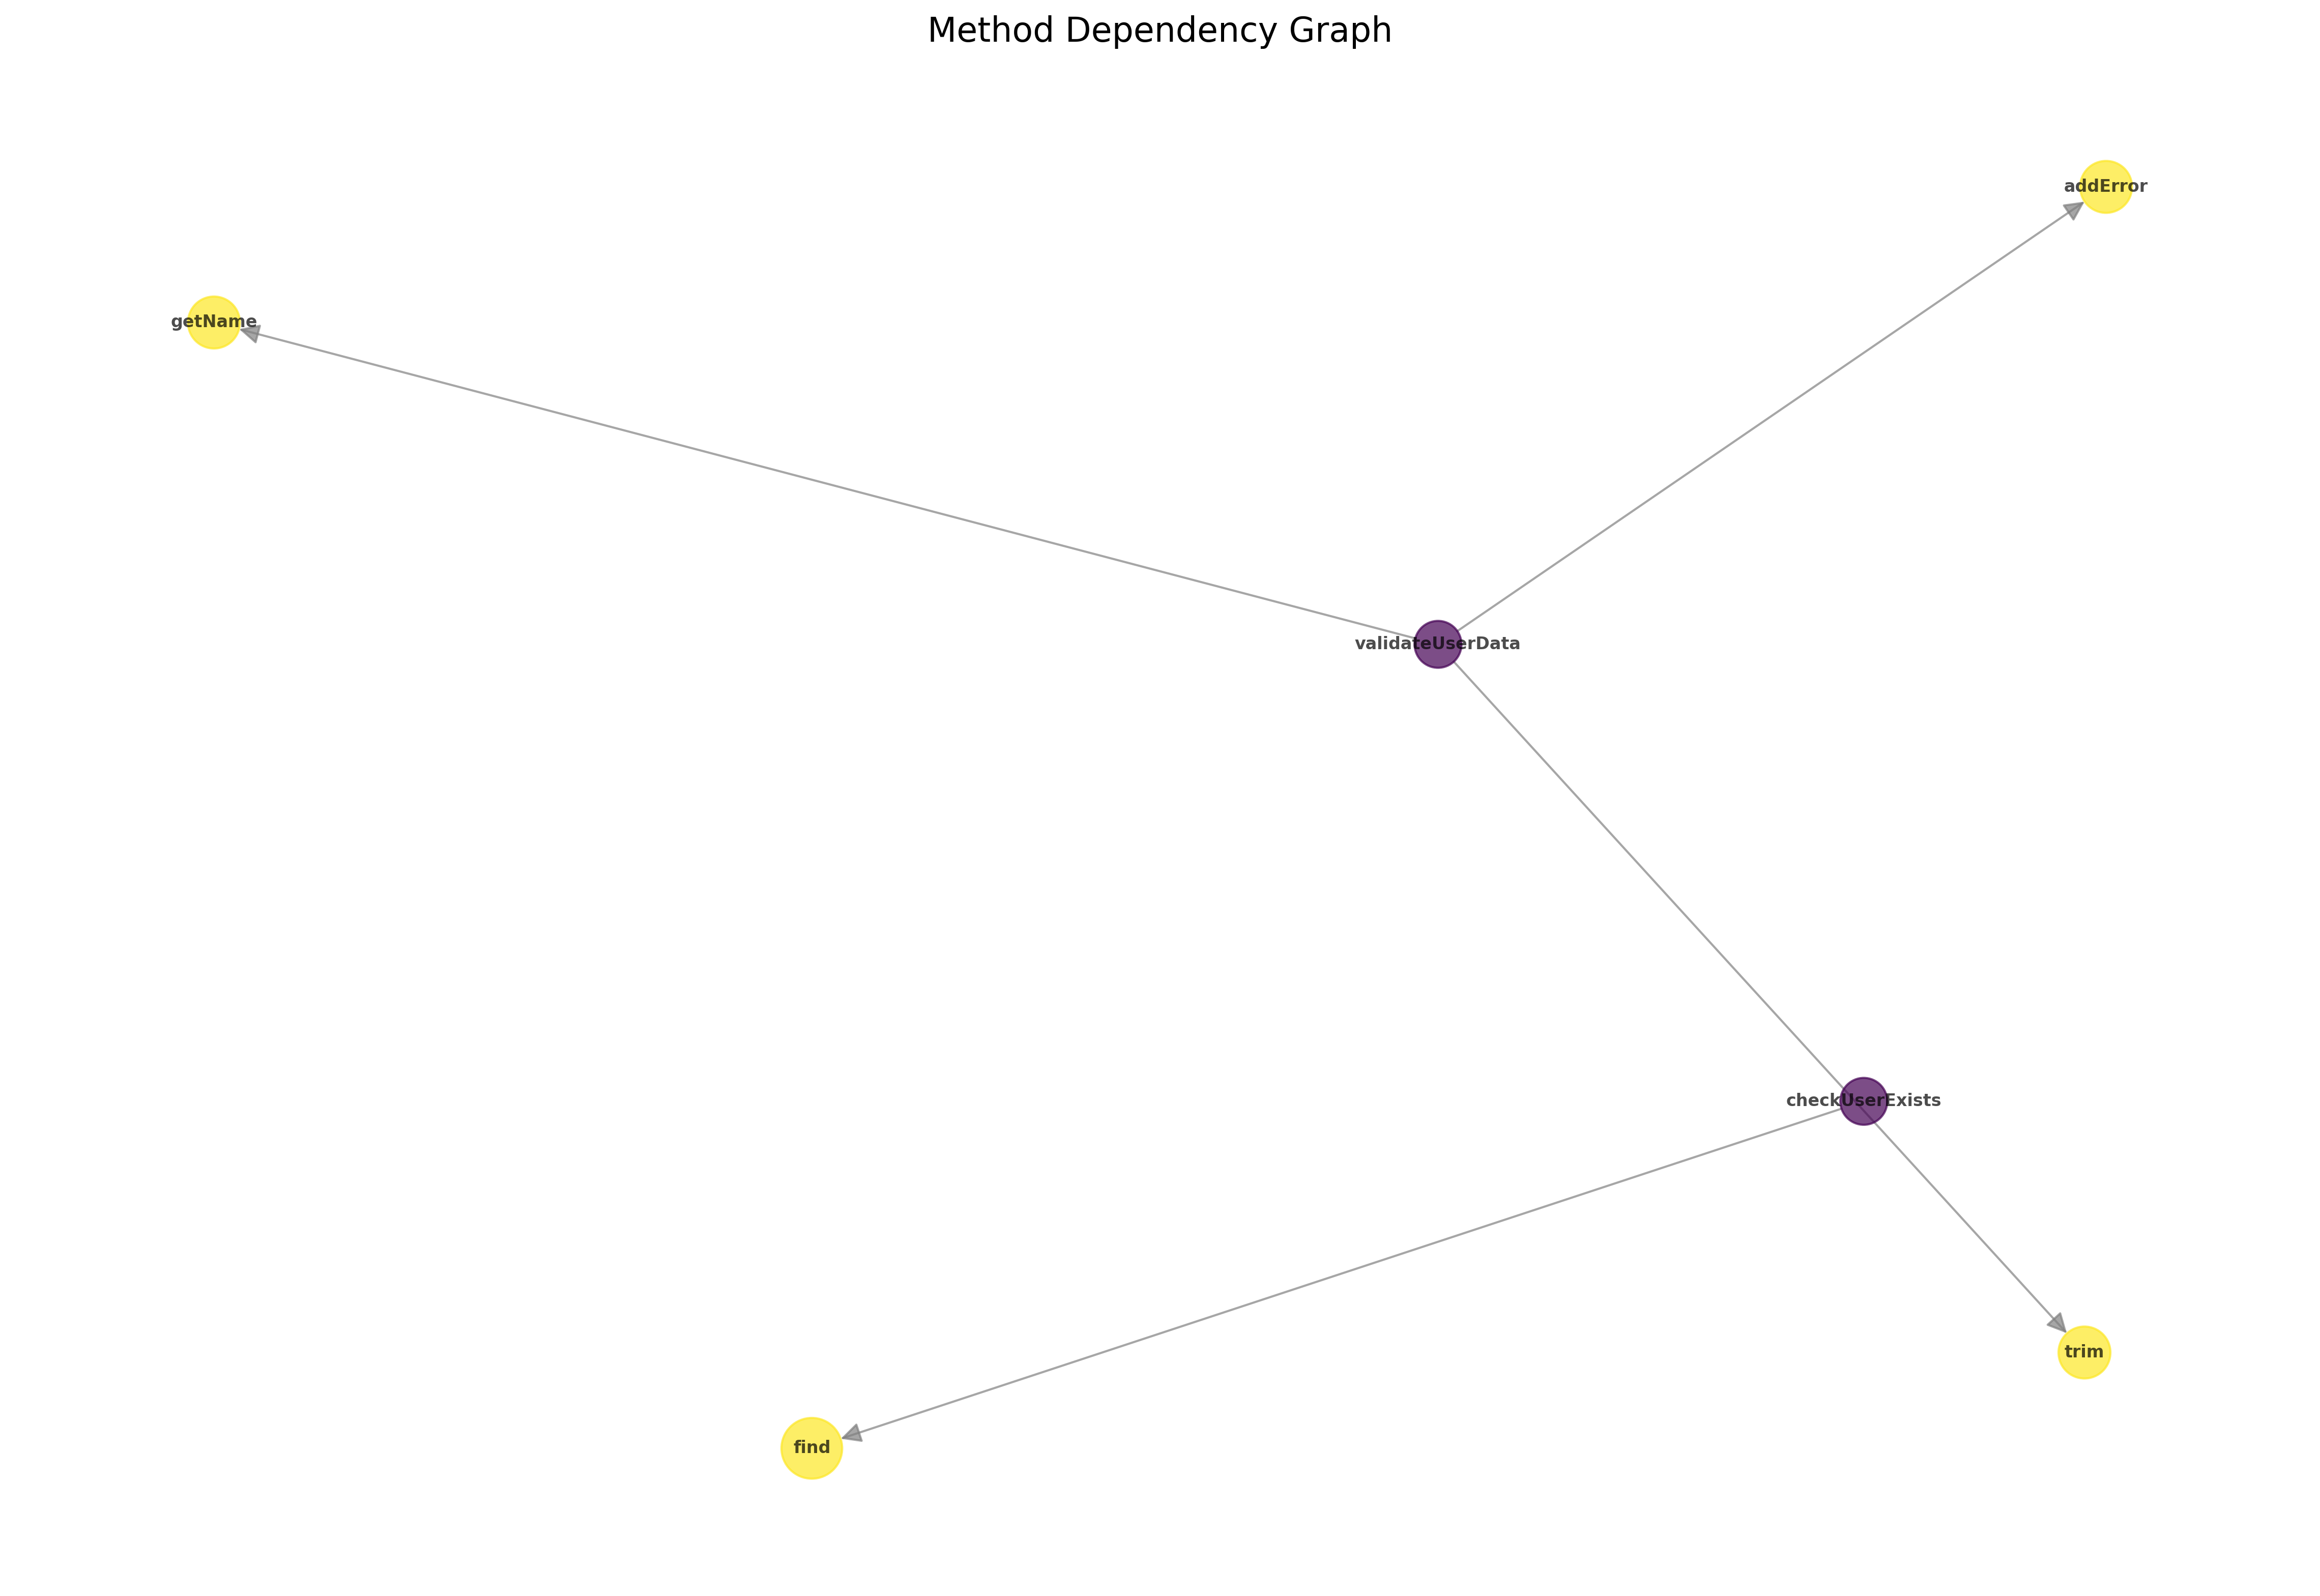

This figure's Python source:
#!/usr/bin/env python3
# -*- coding: utf-8 -*-
"""
Method dependency graph creator using networkx
"""

import networkx as nx
import matplotlib.pyplot as plt
from typing import Dict, List
import json


def create_dependency_graph(method_definitions: Dict, method_calls: Dict):
    """
    メソッドの依存関係グラフを作成
    
    Args:
        method_definitions: {method_name: {class_name, file_path, ...}}
        method_calls: {caller_method: [called_method1, called_method2, ...]}
    """
    G = nx.DiGraph()
    
    # ノード追加（メソッド定義）
    for method_name, info in method_definitions.items():
        G.add_node(method_name, **info)
    
    # エッジ追加（メソッド呼び出し関係）
    for caller, called_methods in method_calls.items():
        for called in called_methods:
            if called in method_definitions:  # 定義が存在する場合のみ
                G.add_edge(caller, called)
    
    return G


def analyze_graph_metrics(G):
    """グラフの基本メトリクスを分析"""
    metrics = {
        'total_nodes': G.number_of_nodes(),
        'total_edges': G.number_of_edges(),
        'density': nx.density(G),
        'is_connected': nx.is_weakly_connected(G),
        'strongly_connected_components': len(list(nx.strongly_connected_components(G))),
        'cycles': list(nx.simple_cycles(G))[:5],  # 最初の5個のサイクル
        'in_degree_centrality': dict(sorted(nx.in_degree_centrality(G).items(), 
                                          key=lambda x: x[1], reverse=True)[:10]),
        'out_degree_centrality': dict(sorted(nx.out_degree_centrality(G).items(), 
                                           key=lambda x: x[1], reverse=True)[:10]),
        'pagerank': dict(sorted(nx.pagerank(G).items(), 
                               key=lambda x: x[1], reverse=True)[:10])
    }
    return metrics


def find_critical_methods(G):
    """重要なメソッドを特定"""
    critical = {
        'most_called': [],      # 最も呼ばれるメソッド
        'most_calling': [],     # 最も多くを呼ぶメソッド
        'bridge_methods': [],   # ブリッジ的なメソッド
        'leaf_methods': [],     # 末端メソッド
        'root_methods': []      # 起点メソッド
    }
    
    # 入次数が高い（最も呼ばれる）
    in_degrees = dict(G.in_degree())
    critical['most_called'] = sorted(in_degrees.items(), key=lambda x: x[1], reverse=True)[:5]
    
    # 出次数が高い（最も多くを呼ぶ）
    out_degrees = dict(G.out_degree())
    critical['most_calling'] = sorted(out_degrees.items(), key=lambda x: x[1], reverse=True)[:5]
    
    # 末端メソッド（出次数0）
    critical['leaf_methods'] = [node for node, out_deg in out_degrees.items() if out_deg == 0]
    
    # 起点メソッド（入次数0）
    critical['root_methods'] = [node for node, in_deg in in_degrees.items() if in_deg == 0]
    
    # PageRankで重要度測定
    pagerank = nx.pagerank(G)
    critical['bridge_methods'] = sorted(pagerank.items(), key=lambda x: x[1], reverse=True)[:5]
    
    return critical


def visualize_dependency_graph(G, output_file="dependency_graph.png", layout="spring"):
    """依存関係グラフを可視化"""
    plt.figure(figsize=(15, 10))
    
    # レイアウト選択
    if layout == "spring":
        pos = nx.spring_layout(G, k=1, iterations=50)
    elif layout == "circular":
        pos = nx.circular_layout(G)
    elif layout == "hierarchical":
        pos = nx.nx_agraph.graphviz_layout(G, prog='dot')
    else:
        pos = nx.random_layout(G)
    
    # ノードの色づけ（入次数に基づく）
    in_degrees = dict(G.in_degree())
    node_colors = [in_degrees.get(node, 0) for node in G.nodes()]
    
    # ノードサイズ（PageRankに基づく）
    pagerank = nx.pagerank(G)
    node_sizes = [pagerank.get(node, 0) * 3000 + 100 for node in G.nodes()]
    
    # グラフ描画
    nx.draw(G, pos, 
            node_color=node_colors, 
            node_size=node_sizes,
            cmap=plt.cm.viridis,
            with_labels=True, 
            font_size=8,
            font_weight='bold',
            arrows=True,
            arrowsize=20,
            edge_color='gray',
            alpha=0.7)
    
    plt.title("Method Dependency Graph", size=16)
    plt.tight_layout()
    plt.savefig(output_file, dpi=300, bbox_inches='tight')
    plt.close()
    
    print(f"グラフを保存しました: {output_file}")


def generate_dependency_report(G, metrics, critical):
    """依存関係レポートを生成"""
    print("=" * 60)
    print("🕸️  メソッド依存関係グラフ分析レポート")
    print("=" * 60)
    
    print(f"\n📊 基本統計:")
    print(f"   総メソッド数: {metrics['total_nodes']}")
    print(f"   総依存関係数: {metrics['total_edges']}")
    print(f"   密度: {metrics['density']:.3f}")
    print(f"   弱連結: {'Yes' if metrics['is_connected'] else 'No'}")
    print(f"   強連結成分数: {metrics['strongly_connected_components']}")
    
    if metrics['cycles']:
        print(f"\n🔄 循環依存:")
        for i, cycle in enumerate(metrics['cycles'], 1):
            cycle_str = " → ".join(cycle + [cycle[0]])
            print(f"   {i}. {cycle_str}")
    
    print(f"\n🎯 最も呼ばれるメソッド (Top 5):")
    for method, count in critical['most_called']:
        print(f"   - {method}: {count}回")
    
    print(f"\n📞 最も多くを呼ぶメソッド (Top 5):")
    for method, count in critical['most_calling']:
        print(f"   - {method}: {count}個")
    
    print(f"\n⭐ 重要度の高いメソッド (PageRank):")
    for method, score in critical['bridge_methods']:
        print(f"   - {method}: {score:.3f}")
    
    if critical['root_methods']:
        print(f"\n🌱 起点メソッド ({len(critical['root_methods'])}個):")
        for method in critical['root_methods'][:10]:
            print(f"   - {method}")
    
    if critical['leaf_methods']:
        print(f"\n🍃 末端メソッド ({len(critical['leaf_methods'])}個):")
        for method in critical['leaf_methods'][:10]:
            print(f"   - {method}")


def export_graph_data(G, filename="dependency_graph.json"):
    """グラフデータをJSONで出力"""
    data = {
        'nodes': [
            {
                'id': node,
                'in_degree': G.in_degree(node),
                'out_degree': G.out_degree(node),
                **G.nodes[node]
            }
            for node in G.nodes()
        ],
        'edges': [
            {
                'source': edge[0],
                'target': edge[1]
            }
            for edge in G.edges()
        ]
    }
    
    with open(filename, 'w', encoding='utf-8') as f:
        json.dump(data, f, indent=2, ensure_ascii=False)
    
    print(f"グラフデータを出力しました: {filename}")


# テスト用のサンプルデータ
def create_sample_data():
    """テスト用のサンプルデータを作成"""
    method_definitions = {
        'checkUserExists': {'class_name': 'DataAccessUtil', 'file_path': 'DataAccessUtil.java'},
        'find': {'class_name': 'UserEntityManager', 'file_path': 'UserEntityManager.java'},
        'validateUserData': {'class_name': 'DataAccessUtil', 'file_path': 'DataAccessUtil.java'},
        'getName': {'class_name': 'UserEntity', 'file_path': 'UserEntity.java'},
        'addError': {'class_name': 'ValidationResult', 'file_path': 'ValidationResult.java'},
        'trim': {'class_name': 'String', 'file_path': 'java.lang.String'}
    }
    
    method_calls = {
        'checkUserExists': ['find'],
        'validateUserData': ['getName', 'trim', 'addError'],
        'find': [],
        'getName': [],
        'addError': [],
        'trim': []
    }
    
    return method_definitions, method_calls


if __name__ == "__main__":
    # テスト実行
    print("🧪 依存関係グラフのテスト実行")
    
    method_definitions, method_calls = create_sample_data()
    
    # グラフ作成
    G = create_dependency_graph(method_definitions, method_calls)
    
    # 分析
    metrics = analyze_graph_metrics(G)
    critical = find_critical_methods(G)
    
    # レポート生成
    generate_dependency_report(G, metrics, critical)
    
    # データ出力
    export_graph_data(G)
    
    # 可視化（matplotlibが利用可能な場合）
    try:
        visualize_dependency_graph(G)
    except Exception as e:
        print(f"可視化スキップ: {e}")